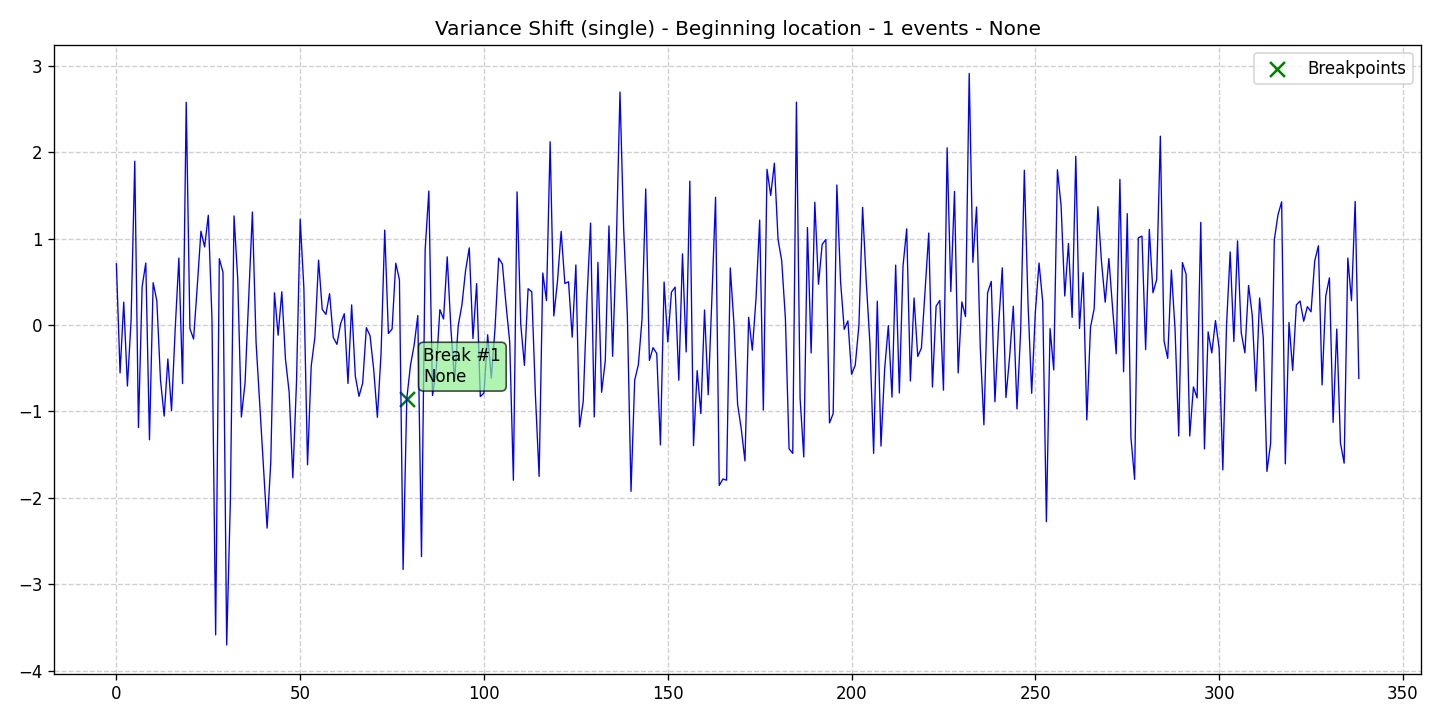

The data file committed next to this chart (first rows):
data, stationary, det_lin_up, det_lin_down, det_quad, det_cubic, det_exp, det_damped, stoc_trend, volatility, single_seas, multiple_seas, point_anom_single, point_anom_multi, collect_anom, context_anom, mean_shift, var_shift, trend_shift, date, is_break, is_anomaly, is_multi, location_beginning
0.7079, 0, 0, 0, 0, 0, 0, 0, 0, 0, 0, 0, 0, 0, 0, 0, 0, 1, 0, 2020-01-01, 0, 0, 0, 1
-0.5546, 0, 0, 0, 0, 0, 0, 0, 0, 0, 0, 0, 0, 0, 0, 0, 0, 1, 0, 2020-01-02, 0, 0, 0, 1
0.2648, 0, 0, 0, 0, 0, 0, 0, 0, 0, 0, 0, 0, 0, 0, 0, 0, 1, 0, 2020-01-03, 0, 0, 0, 1
-0.7066, 0, 0, 0, 0, 0, 0, 0, 0, 0, 0, 0, 0, 0, 0, 0, 0, 1, 0, 2020-01-04, 0, 0, 0, 1
0.05705, 0, 0, 0, 0, 0, 0, 0, 0, 0, 0, 0, 0, 0, 0, 0, 0, 1, 0, 2020-01-05, 0, 0, 0, 1
1.897, 0, 0, 0, 0, 0, 0, 0, 0, 0, 0, 0, 0, 0, 0, 0, 0, 1, 0, 2020-01-06, 0, 0, 0, 1
-1.187, 0, 0, 0, 0, 0, 0, 0, 0, 0, 0, 0, 0, 0, 0, 0, 0, 1, 0, 2020-01-07, 0, 0, 0, 1
0.4426, 0, 0, 0, 0, 0, 0, 0, 0, 0, 0, 0, 0, 0, 0, 0, 0, 1, 0, 2020-01-08, 0, 0, 0, 1
0.7181, 0, 0, 0, 0, 0, 0, 0, 0, 0, 0, 0, 0, 0, 0, 0, 0, 1, 0, 2020-01-09, 0, 0, 0, 1
-1.329, 0, 0, 0, 0, 0, 0, 0, 0, 0, 0, 0, 0, 0, 0, 0, 0, 1, 0, 2020-01-10, 0, 0, 0, 1
0.4896, 0, 0, 0, 0, 0, 0, 0, 0, 0, 0, 0, 0, 0, 0, 0, 0, 1, 0, 2020-01-11, 0, 0, 0, 1
0.2826, 0, 0, 0, 0, 0, 0, 0, 0, 0, 0, 0, 0, 0, 0, 0, 0, 1, 0, 2020-01-12, 0, 0, 0, 1
-0.6377, 0, 0, 0, 0, 0, 0, 0, 0, 0, 0, 0, 0, 0, 0, 0, 0, 1, 0, 2020-01-13, 0, 0, 0, 1
-1.054, 0, 0, 0, 0, 0, 0, 0, 0, 0, 0, 0, 0, 0, 0, 0, 0, 1, 0, 2020-01-14, 0, 0, 0, 1
-0.393, 0, 0, 0, 0, 0, 0, 0, 0, 0, 0, 0, 0, 0, 0, 0, 0, 1, 0, 2020-01-15, 0, 0, 0, 1
-0.9904, 0, 0, 0, 0, 0, 0, 0, 0, 0, 0, 0, 0, 0, 0, 0, 0, 1, 0, 2020-01-16, 0, 0, 0, 1
-0.04433, 0, 0, 0, 0, 0, 0, 0, 0, 0, 0, 0, 0, 0, 0, 0, 0, 1, 0, 2020-01-17, 0, 0, 0, 1
0.7746, 0, 0, 0, 0, 0, 0, 0, 0, 0, 0, 0, 0, 0, 0, 0, 0, 1, 0, 2020-01-18, 0, 0, 0, 1
-0.6781, 0, 0, 0, 0, 0, 0, 0, 0, 0, 0, 0, 0, 0, 0, 0, 0, 1, 0, 2020-01-19, 0, 0, 0, 1
2.579, 0, 0, 0, 0, 0, 0, 0, 0, 0, 0, 0, 0, 0, 0, 0, 0, 1, 0, 2020-01-20, 0, 0, 0, 1
-0.04143, 0, 0, 0, 0, 0, 0, 0, 0, 0, 0, 0, 0, 0, 0, 0, 0, 1, 0, 2020-01-21, 0, 0, 0, 1
-0.1625, 0, 0, 0, 0, 0, 0, 0, 0, 0, 0, 0, 0, 0, 0, 0, 0, 1, 0, 2020-01-22, 0, 0, 0, 1
0.4477, 0, 0, 0, 0, 0, 0, 0, 0, 0, 0, 0, 0, 0, 0, 0, 0, 1, 0, 2020-01-23, 0, 0, 0, 1
1.086, 0, 0, 0, 0, 0, 0, 0, 0, 0, 0, 0, 0, 0, 0, 0, 0, 1, 0, 2020-01-24, 0, 0, 0, 1
0.9037, 0, 0, 0, 0, 0, 0, 0, 0, 0, 0, 0, 0, 0, 0, 0, 0, 1, 0, 2020-01-25, 0, 0, 0, 1
1.27, 0, 0, 0, 0, 0, 0, 0, 0, 0, 0, 0, 0, 0, 0, 0, 0, 1, 0, 2020-01-26, 0, 0, 0, 1
0.07284, 0, 0, 0, 0, 0, 0, 0, 0, 0, 0, 0, 0, 0, 0, 0, 0, 1, 0, 2020-01-27, 0, 0, 0, 1
-3.587, 0, 0, 0, 0, 0, 0, 0, 0, 0, 0, 0, 0, 0, 0, 0, 0, 1, 0, 2020-01-28, 0, 0, 0, 1
0.7677, 0, 0, 0, 0, 0, 0, 0, 0, 0, 0, 0, 0, 0, 0, 0, 0, 1, 0, 2020-01-29, 0, 0, 0, 1
0.6105, 0, 0, 0, 0, 0, 0, 0, 0, 0, 0, 0, 0, 0, 0, 0, 0, 1, 0, 2020-01-30, 0, 0, 0, 1
-3.704, 0, 0, 0, 0, 0, 0, 0, 0, 0, 0, 0, 0, 0, 0, 0, 0, 1, 0, 2020-01-31, 0, 0, 0, 1
-2.053, 0, 0, 0, 0, 0, 0, 0, 0, 0, 0, 0, 0, 0, 0, 0, 0, 1, 0, 2020-02-01, 0, 0, 0, 1
1.263, 0, 0, 0, 0, 0, 0, 0, 0, 0, 0, 0, 0, 0, 0, 0, 0, 1, 0, 2020-02-02, 0, 0, 0, 1
0.5386, 0, 0, 0, 0, 0, 0, 0, 0, 0, 0, 0, 0, 0, 0, 0, 0, 1, 0, 2020-02-03, 0, 0, 0, 1
-1.066, 0, 0, 0, 0, 0, 0, 0, 0, 0, 0, 0, 0, 0, 0, 0, 0, 1, 0, 2020-02-04, 0, 0, 0, 1
-0.6711, 0, 0, 0, 0, 0, 0, 0, 0, 0, 0, 0, 0, 0, 0, 0, 0, 1, 0, 2020-02-05, 0, 0, 0, 1
0.3175, 0, 0, 0, 0, 0, 0, 0, 0, 0, 0, 0, 0, 0, 0, 0, 0, 1, 0, 2020-02-06, 0, 0, 0, 1
1.308, 0, 0, 0, 0, 0, 0, 0, 0, 0, 0, 0, 0, 0, 0, 0, 0, 1, 0, 2020-02-07, 0, 0, 0, 1
-0.2022, 0, 0, 0, 0, 0, 0, 0, 0, 0, 0, 0, 0, 0, 0, 0, 0, 1, 0, 2020-02-08, 0, 0, 0, 1
-0.9155, 0, 0, 0, 0, 0, 0, 0, 0, 0, 0, 0, 0, 0, 0, 0, 0, 1, 0, 2020-02-09, 0, 0, 0, 1
-1.64, 0, 0, 0, 0, 0, 0, 0, 0, 0, 0, 0, 0, 0, 0, 0, 0, 1, 0, 2020-02-10, 0, 0, 0, 1
-2.351, 0, 0, 0, 0, 0, 0, 0, 0, 0, 0, 0, 0, 0, 0, 0, 0, 1, 0, 2020-02-11, 0, 0, 0, 1
-1.589, 0, 0, 0, 0, 0, 0, 0, 0, 0, 0, 0, 0, 0, 0, 0, 0, 1, 0, 2020-02-12, 0, 0, 0, 1
0.3727, 0, 0, 0, 0, 0, 0, 0, 0, 0, 0, 0, 0, 0, 0, 0, 0, 1, 0, 2020-02-13, 0, 0, 0, 1
-0.118, 0, 0, 0, 0, 0, 0, 0, 0, 0, 0, 0, 0, 0, 0, 0, 0, 1, 0, 2020-02-14, 0, 0, 0, 1
0.3848, 0, 0, 0, 0, 0, 0, 0, 0, 0, 0, 0, 0, 0, 0, 0, 0, 1, 0, 2020-02-15, 0, 0, 0, 1
-0.3954, 0, 0, 0, 0, 0, 0, 0, 0, 0, 0, 0, 0, 0, 0, 0, 0, 1, 0, 2020-02-16, 0, 0, 0, 1
-0.7777, 0, 0, 0, 0, 0, 0, 0, 0, 0, 0, 0, 0, 0, 0, 0, 0, 1, 0, 2020-02-17, 0, 0, 0, 1
-1.769, 0, 0, 0, 0, 0, 0, 0, 0, 0, 0, 0, 0, 0, 0, 0, 0, 1, 0, 2020-02-18, 0, 0, 0, 1
-0.6577, 0, 0, 0, 0, 0, 0, 0, 0, 0, 0, 0, 0, 0, 0, 0, 0, 1, 0, 2020-02-19, 0, 0, 0, 1
1.224, 0, 0, 0, 0, 0, 0, 0, 0, 0, 0, 0, 0, 0, 0, 0, 0, 1, 0, 2020-02-20, 0, 0, 0, 1
0.4312, 0, 0, 0, 0, 0, 0, 0, 0, 0, 0, 0, 0, 0, 0, 0, 0, 1, 0, 2020-02-21, 0, 0, 0, 1
-1.618, 0, 0, 0, 0, 0, 0, 0, 0, 0, 0, 0, 0, 0, 0, 0, 0, 1, 0, 2020-02-22, 0, 0, 0, 1
-0.4757, 0, 0, 0, 0, 0, 0, 0, 0, 0, 0, 0, 0, 0, 0, 0, 0, 1, 0, 2020-02-23, 0, 0, 0, 1
-0.1425, 0, 0, 0, 0, 0, 0, 0, 0, 0, 0, 0, 0, 0, 0, 0, 0, 1, 0, 2020-02-24, 0, 0, 0, 1
0.7508, 0, 0, 0, 0, 0, 0, 0, 0, 0, 0, 0, 0, 0, 0, 0, 0, 1, 0, 2020-02-25, 0, 0, 0, 1
0.1801, 0, 0, 0, 0, 0, 0, 0, 0, 0, 0, 0, 0, 0, 0, 0, 0, 1, 0, 2020-02-26, 0, 0, 0, 1
0.123, 0, 0, 0, 0, 0, 0, 0, 0, 0, 0, 0, 0, 0, 0, 0, 0, 1, 0, 2020-02-27, 0, 0, 0, 1
0.3628, 0, 0, 0, 0, 0, 0, 0, 0, 0, 0, 0, 0, 0, 0, 0, 0, 1, 0, 2020-02-28, 0, 0, 0, 1
-0.1444, 0, 0, 0, 0, 0, 0, 0, 0, 0, 0, 0, 0, 0, 0, 0, 0, 1, 0, 2020-02-29, 0, 0, 0, 1
... 279 more rows
